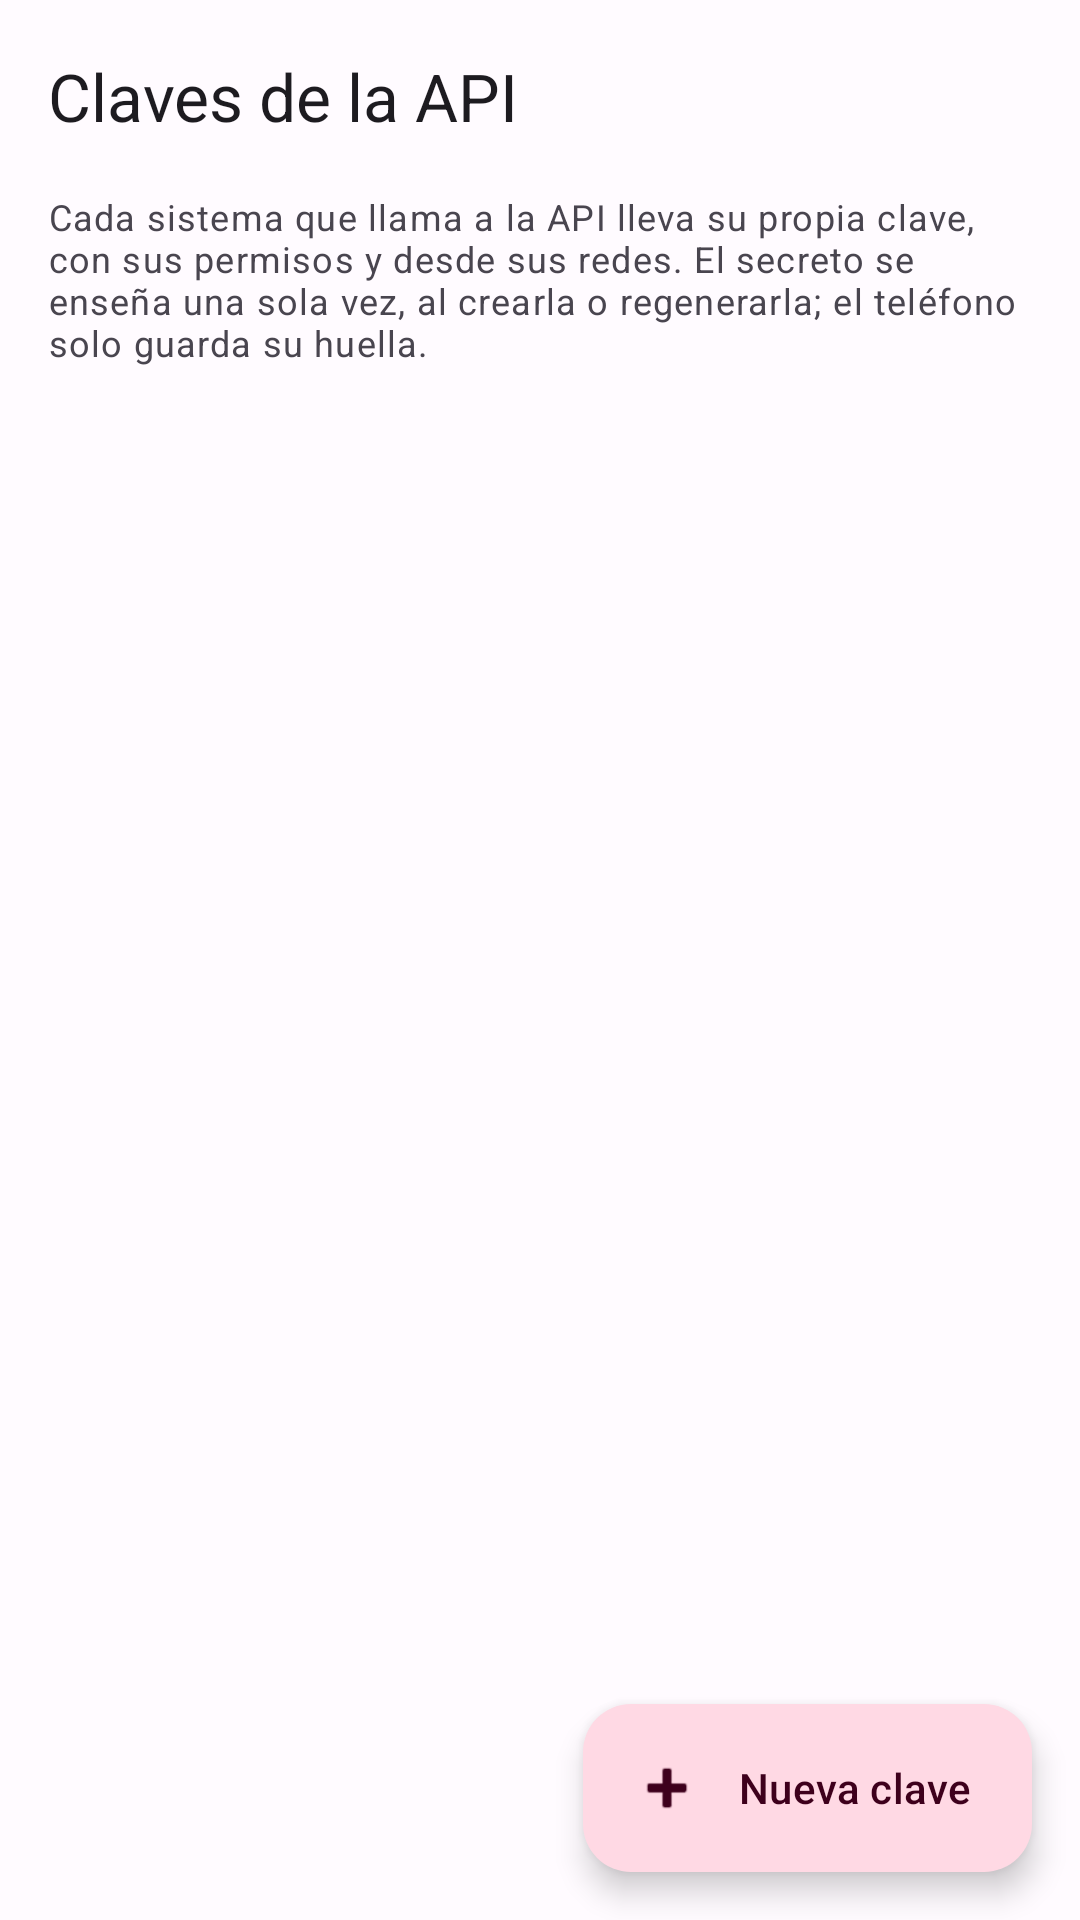

Reconstruct the res/layout file that produces this screen, plus the resources it refers to.
<!-- AndroidManifest.xml: application theme Theme.ApiToSms -->
<!-- res/layout/fragment_claves.xml -->
<?xml version="1.0" encoding="utf-8"?>
<androidx.coordinatorlayout.widget.CoordinatorLayout
    xmlns:android="http://schemas.android.com/apk/res/android"
    xmlns:app="http://schemas.android.com/apk/res-auto"
    android:layout_width="match_parent"
    android:layout_height="match_parent">

    <LinearLayout
        android:layout_width="match_parent"
        android:layout_height="match_parent"
        android:orientation="vertical">

        <com.google.android.material.appbar.MaterialToolbar
            android:id="@+id/toolbar"
            android:layout_width="match_parent"
            android:layout_height="?attr/actionBarSize"
            app:navigationIcon="@drawable/ic_arrow_back"
            app:title="@string/claves_titulo" />

        
        <TextView
            android:id="@+id/text_sin_bloqueo"
            android:layout_width="match_parent"
            android:layout_height="wrap_content"
            android:layout_marginHorizontal="16dp"
            android:layout_marginBottom="8dp"
            android:background="?attr/colorErrorContainer"
            android:padding="12dp"
            android:text="@string/claves_sin_bloqueo"
            android:textAppearance="@style/TextAppearance.Material3.BodySmall"
            android:textColor="?attr/colorOnErrorContainer"
            android:visibility="gone" />

        <TextView
            android:layout_width="match_parent"
            android:layout_height="wrap_content"
            android:paddingHorizontal="16dp"
            android:paddingBottom="8dp"
            android:text="@string/claves_explicacion"
            android:textAppearance="@style/TextAppearance.Material3.BodySmall" />

        <TextView
            android:id="@+id/text_vacio"
            android:layout_width="match_parent"
            android:layout_height="wrap_content"
            android:layout_marginTop="32dp"
            android:gravity="center_horizontal"
            android:paddingHorizontal="32dp"
            android:text="@string/claves_vacio"
            android:visibility="gone" />

        <androidx.recyclerview.widget.RecyclerView
            android:id="@+id/recycler_claves"
            android:layout_width="match_parent"
            android:layout_height="0dp"
            android:layout_weight="1"
            android:clipToPadding="false"
            android:paddingBottom="88dp"
            app:layoutManager="androidx.recyclerview.widget.LinearLayoutManager" />
    </LinearLayout>

    <com.google.android.material.floatingactionbutton.ExtendedFloatingActionButton
        android:id="@+id/fab_nueva"
        android:layout_width="wrap_content"
        android:layout_height="wrap_content"
        android:layout_gravity="bottom|end"
        android:layout_margin="16dp"
        android:text="@string/claves_nueva"
        app:icon="@android:drawable/ic_input_add" />

</androidx.coordinatorlayout.widget.CoordinatorLayout>
<!-- resources referenced by this layout -->
<resources>
  <string name="claves_explicacion">Cada sistema que llama a la API lleva su propia clave, con sus permisos y desde sus redes. El secreto se enseña una sola vez, al crearla o regenerarla; el teléfono solo guarda su huella.</string>
  <string name="claves_nueva">Nueva clave</string>
  <string name="claves_sin_bloqueo">Este teléfono no tiene bloqueo de pantalla, así que cualquiera que lo coja puede crear claves. Ponle un PIN o un patrón.</string>
  <string name="claves_titulo">Claves de la API</string>
  <string name="claves_vacio">No hay ninguna clave. Sin claves, nadie puede usar la API.</string>
  <style name="Theme.ApiToSms" parent="Theme.Material3.DayNight.NoActionBar">
          <item name="colorPrimary">@color/md_theme_primary</item>
          <item name="colorOnPrimary">@color/md_theme_on_primary</item>
          <item name="colorPrimaryContainer">@color/md_theme_primary_container</item>
          <item name="colorOnPrimaryContainer">@color/md_theme_on_primary_container</item>
          <item name="colorSecondary">@color/md_theme_secondary</item>
          <item name="colorOnSecondary">@color/md_theme_on_secondary</item>
          <item name="colorError">@color/md_theme_error</item>
          <item name="android:colorBackground">@color/md_theme_background</item>
          <item name="colorSurface">@color/md_theme_surface</item>
      </style>
  <color name="md_theme_primary">#A4005F</color>
  <color name="md_theme_on_primary">#FFFFFF</color>
  <color name="md_theme_primary_container">#FFD9E4</color>
  <color name="md_theme_on_primary_container">#3E001C</color>
  <color name="md_theme_secondary">#74565F</color>
  <color name="md_theme_on_secondary">#FFFFFF</color>
  <color name="md_theme_error">#BA1A1A</color>
  <color name="md_theme_background">#FFFBFF</color>
  <color name="md_theme_surface">#FFFBFF</color>
</resources>
